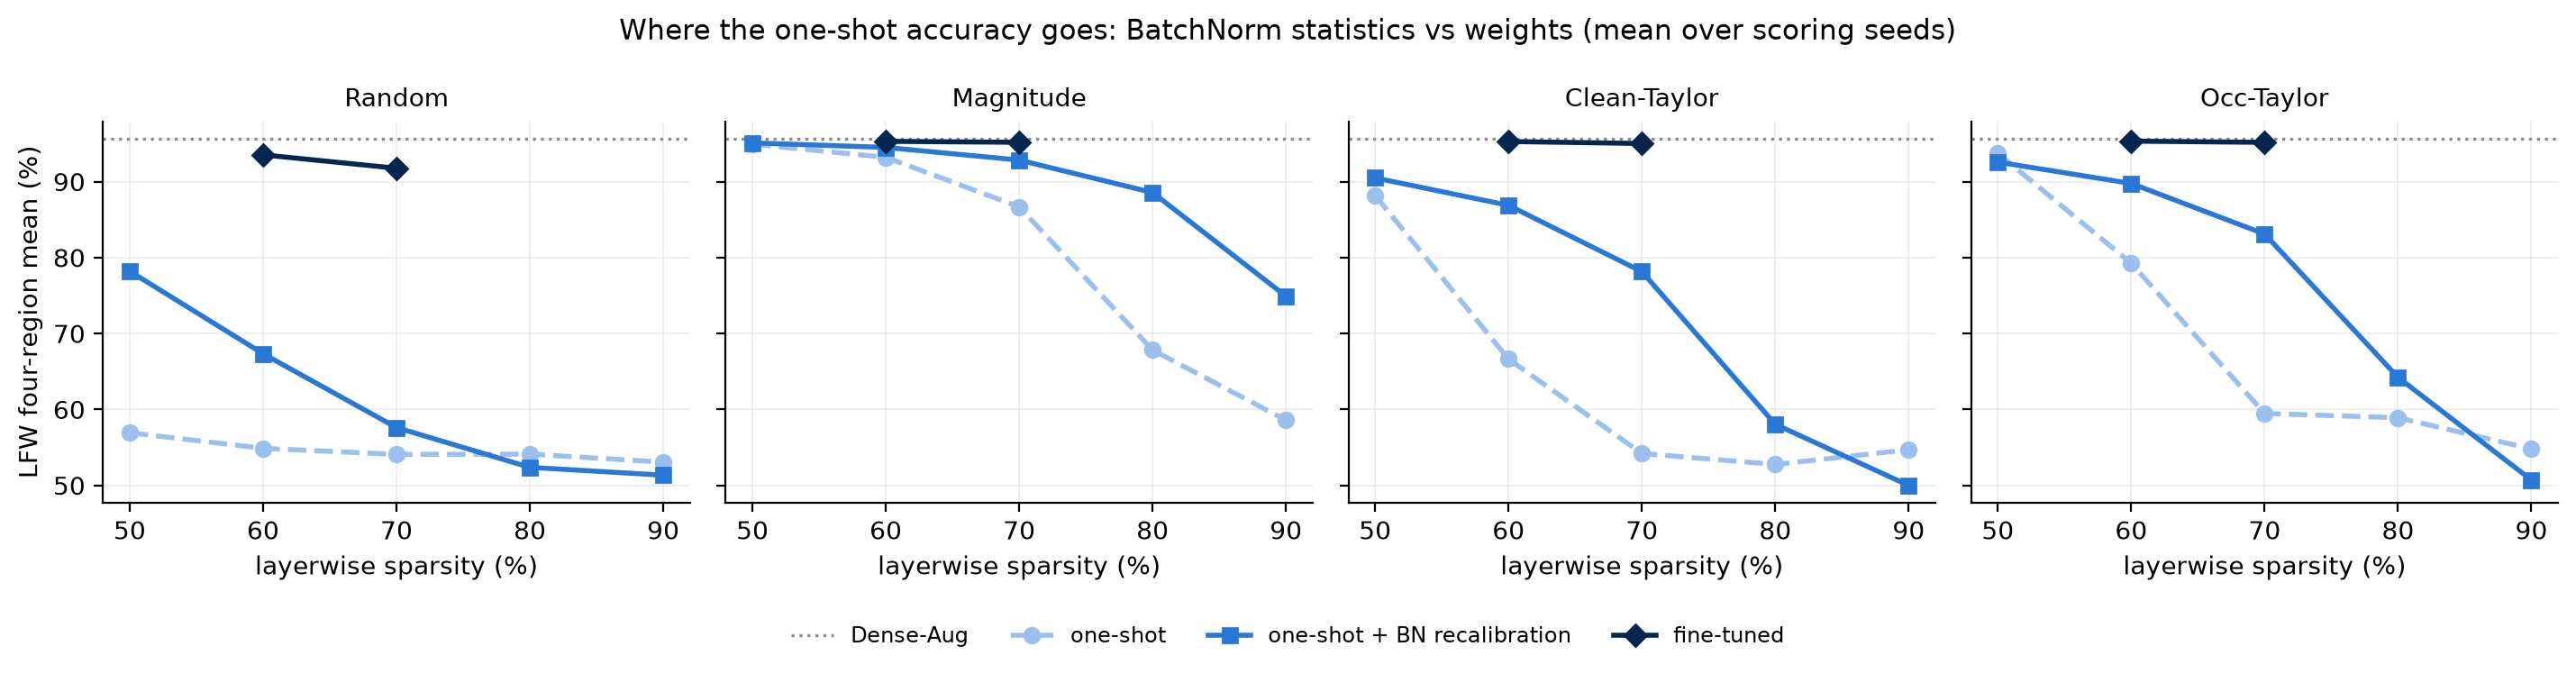

Data behind this chart, as committed beside it:
method, sparsity, stage, mean, sd, n_seeds, gap_closed
clean_taylor, 0.5, bn_recal, 90.49, 0.1081, 3, 
clean_taylor, 0.5, one_shot, 88.19, 0.6372, 3, 
clean_taylor, 0.6, bn_recal, 86.88, 0.1128, 3, 0.7066
clean_taylor, 0.6, fine_tuned, 95.29, 0.1339, 3, 0.7066
clean_taylor, 0.6, one_shot, 66.63, 0.4921, 3, 0.7066
clean_taylor, 0.7, bn_recal, 78.15, 0.7266, 3, 0.5868
clean_taylor, 0.7, fine_tuned, 95.02, 0.1204, 3, 0.5868
clean_taylor, 0.7, one_shot, 54.19, 0.8364, 3, 0.5868
clean_taylor, 0.8, bn_recal, 58.04, 0.7528, 3, 
clean_taylor, 0.8, one_shot, 52.75, 0.3898, 3, 
clean_taylor, 0.9, bn_recal, 49.98, 0.2479, 3, 
clean_taylor, 0.9, one_shot, 54.69, 0.4867, 3, 
magnitude, 0.5, bn_recal, 95.1, 0.0, 3, 
magnitude, 0.5, one_shot, 94.93, 0.0, 3, 
magnitude, 0.6, bn_recal, 94.51, 0.0, 3, 0.619
magnitude, 0.6, fine_tuned, 95.31, 0.0, 3, 0.619
magnitude, 0.6, one_shot, 93.21, 0.0, 3, 0.619
magnitude, 0.7, bn_recal, 92.84, 0.0, 3, 0.7245
magnitude, 0.7, fine_tuned, 95.18, 0.0, 3, 0.7245
magnitude, 0.7, one_shot, 86.68, 0.0, 3, 0.7245
magnitude, 0.8, bn_recal, 88.57, 0.0, 3, 
magnitude, 0.8, one_shot, 67.83, 0.0, 3, 
magnitude, 0.9, bn_recal, 74.91, 0.0, 3, 
magnitude, 0.9, one_shot, 58.58, 0.0, 3, 
mixed_taylor, 0.5, bn_recal, 92.31, 0.1017, 3, 
mixed_taylor, 0.5, one_shot, 93.71, 0.1083, 3, 
mixed_taylor, 0.6, bn_recal, 89.62, 0.2138, 3, 0.7244
mixed_taylor, 0.6, fine_tuned, 95.37, 0.0819, 3, 0.7244
mixed_taylor, 0.6, one_shot, 74.49, 0.3032, 3, 0.7244
mixed_taylor, 0.7, bn_recal, 82.45, 0.3169, 3, 0.6801
mixed_taylor, 0.7, fine_tuned, 95.17, 0.09632, 3, 0.6801
mixed_taylor, 0.7, one_shot, 55.4, 0.3819, 3, 0.6801
mixed_taylor, 0.8, bn_recal, 63.57, 0.5649, 3, 
mixed_taylor, 0.8, one_shot, 57.42, 1.458, 3, 
mixed_taylor, 0.9, bn_recal, 51.67, 0.08684, 3, 
mixed_taylor, 0.9, one_shot, 54.8, 0.4332, 3, 
oagp, 0.5, bn_recal, 92.23, 0.1146, 3, 
oagp, 0.5, one_shot, 92.82, 0.1402, 3, 
oagp, 0.6, bn_recal, 89.43, 0.1961, 3, 0.7296
oagp, 0.6, fine_tuned, 95.42, 0.04912, 3, 0.7296
oagp, 0.6, one_shot, 73.25, 0.8051, 3, 0.7296
oagp, 0.7, bn_recal, 82.08, 0.5241, 3, 0.6692
oagp, 0.7, fine_tuned, 95.16, 0.1111, 3, 0.6692
oagp, 0.7, one_shot, 55.63, 0.5021, 3, 0.6692
oagp, 0.8, bn_recal, 62.72, 0.7982, 3, 
oagp, 0.8, one_shot, 54.63, 0.9394, 3, 
oagp, 0.9, bn_recal, 51.35, 0.4685, 3, 
oagp, 0.9, one_shot, 53.73, 0.4851, 3, 
oagp_max, 0.5, bn_recal, 92.44, 0.1167, 3, 
oagp_max, 0.5, one_shot, 93.76, 0.135, 3, 
oagp_max, 0.6, bn_recal, 89.96, 0.1014, 3, 0.6729
oagp_max, 0.6, fine_tuned, 95.39, 0.06268, 3, 0.6729
oagp_max, 0.6, one_shot, 78.79, 0.3996, 3, 0.6729
oagp_max, 0.7, bn_recal, 83.07, 0.3394, 3, 0.6876
oagp_max, 0.7, fine_tuned, 95.17, 0.01879, 3, 0.6876
oagp_max, 0.7, one_shot, 56.44, 1.172, 3, 0.6876
oagp_max, 0.8, bn_recal, 64.34, 0.2555, 3, 
oagp_max, 0.8, one_shot, 57.36, 1.85, 3, 
oagp_max, 0.9, bn_recal, 50.9, 0.3963, 3, 
oagp_max, 0.9, one_shot, 53.8, 0.4103, 3, 
... 24 more rows
